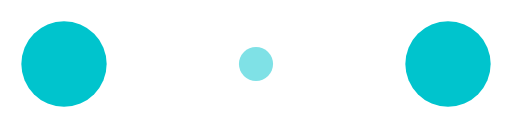
t = 0.00 s
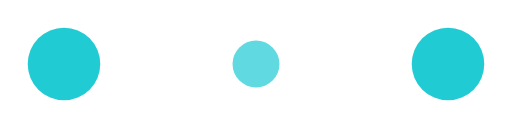
t = 0.10 s
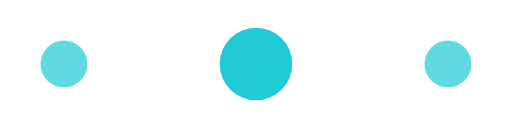
t = 0.30 s
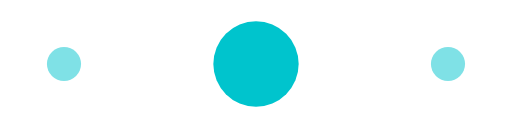
t = 0.40 s
t = 0.50 s: frame unchanged from t = 0.30 s, image omitted
t = 0.70 s: frame unchanged from t = 0.10 s, image omitted

The animated SVG that drew these frames (rendered in a browser with its animation timeline set to each time). Animation: 6 SMIL elements (animate=6); one cycle of 0.80 s, repeats indefinitely.

<!-- By Sam Herbert (@sherb), for everyone. More @ http://goo.gl/7AJzbL -->
<svg width="90" height="30" viewBox="0 0 120 30" xmlns="http://www.w3.org/2000/svg" fill="#00C4CD">
    <circle cx="15" cy="15" r="15">
        <animate attributeName="r" from="15" to="15"
                 begin="0s" dur="0.8s"
                 values="10;4;10" calcMode="linear"
                 repeatCount="indefinite" />
        <animate attributeName="fill-opacity" from="1" to="1"
                 begin="0s" dur="0.8s"
                 values="1;.5;1" calcMode="linear"
                 repeatCount="indefinite" />
    </circle>
    <circle cx="60" cy="15" r="9" fill-opacity="0.3">
        <animate attributeName="r" from="9" to="9"
                 begin="0s" dur="0.8s"
                 values="4;10;4" calcMode="linear"
                 repeatCount="indefinite" />
        <animate attributeName="fill-opacity" from="0.5" to="0.5"
                 begin="0s" dur="0.8s"
                 values=".5;1;.5" calcMode="linear"
                 repeatCount="indefinite" />
    </circle>
    <circle cx="105" cy="15" r="15">
        <animate attributeName="r" from="15" to="15"
                 begin="0s" dur="0.8s"
                 values="10;4;10" calcMode="linear"
                 repeatCount="indefinite" />
        <animate attributeName="fill-opacity" from="1" to="1"
                 begin="0s" dur="0.8s"
                 values="1;.5;1" calcMode="linear"
                 repeatCount="indefinite" />
    </circle>
</svg>
